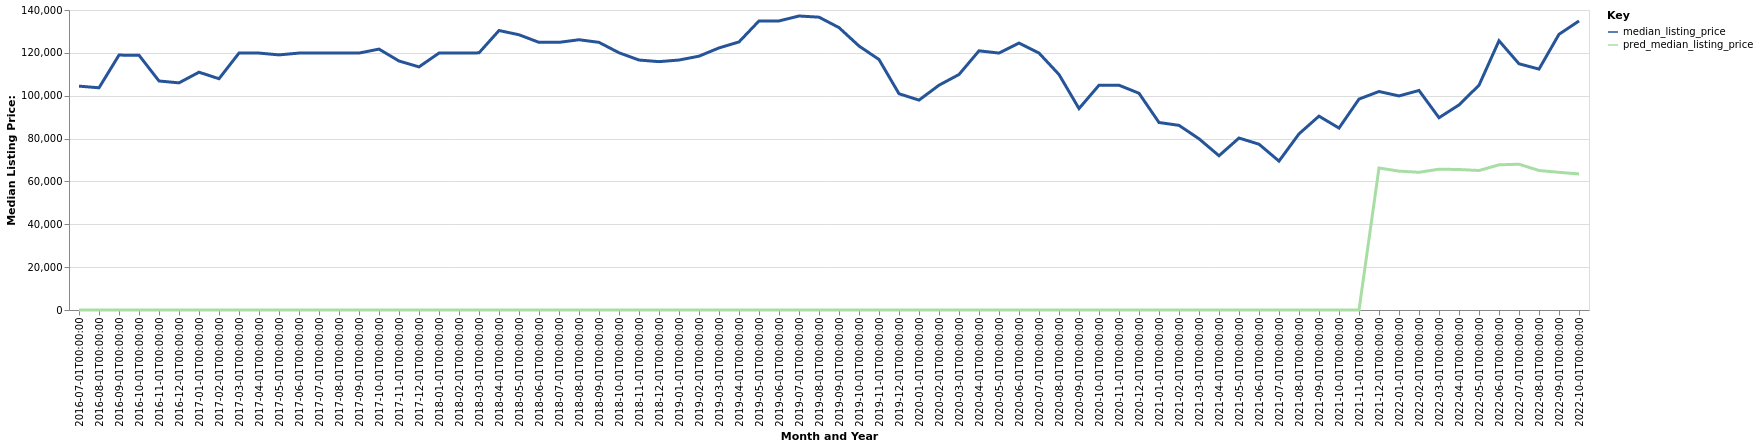

Data behind this chart, as committed beside it:
date, time_idx, median_listing_price, thirty_year_interest_rate_five, month, county_name, active_listing_count, pred_median_listing_price, month_year
2016-07-01, 0, 104475, 3.72, 7, Jacksonville, IL, 153.0, 0, Jul-2016
2016-08-01, 1, 103700, 3.73, 8, Jacksonville, IL, 162.0, 0, Aug-2016
2016-09-01, 2, 118950, 3.66, 9, Jacksonville, IL, 158.0, 0, Sep-2016
2016-10-01, 3, 118900, 3.64, 10, Jacksonville, IL, 152.0, 0, Oct-2016
2016-11-01, 4, 106875, 3.66, 11, Jacksonville, IL, 142.0, 0, Nov-2016
2016-12-01, 5, 106000, 3.48, 12, Jacksonville, IL, 120.0, 0, Dec-2016
2017-01-01, 6, 110975, 3.45, 1, Jacksonville, IL, 113.0, 0, Jan-2017
2017-02-01, 7, 107925, 3.5, 2, Jacksonville, IL, 121.0, 0, Feb-2017
2017-03-01, 8, 119900, 3.52, 3, Jacksonville, IL, 132.0, 0, Mar-2017
2017-04-01, 9, 119900, 4.03, 4, Jacksonville, IL, 133.0, 0, Apr-2017
2017-05-01, 10, 119050, 4.32, 5, Jacksonville, IL, 140.0, 0, May-2017
2017-06-01, 11, 119900, 4.2, 6, Jacksonville, IL, 147.0, 0, Jun-2017
2017-07-01, 12, 119900, 4.19, 7, Jacksonville, IL, 150.0, 0, Jul-2017
2017-08-01, 13, 119900, 4.3, 8, Jacksonville, IL, 157.0, 0, Aug-2017
2017-09-01, 14, 119900, 4.1, 9, Jacksonville, IL, 153.0, 0, Sep-2017
2017-10-01, 15, 121750, 4.05, 10, Jacksonville, IL, 139.0, 0, Oct-2017
2017-11-01, 16, 116200, 3.94, 11, Jacksonville, IL, 136.0, 0, Nov-2017
2017-12-01, 17, 113450, 4.03, 12, Jacksonville, IL, 132.0, 0, Dec-2017
2018-01-01, 18, 119900, 3.93, 1, Jacksonville, IL, 123.0, 0, Jan-2018
2018-02-01, 19, 119900, 3.83, 2, Jacksonville, IL, 125.0, 0, Feb-2018
2018-03-01, 20, 120000, 3.94, 3, Jacksonville, IL, 137.0, 0, Mar-2018
2018-04-01, 21, 130425, 3.95, 4, Jacksonville, IL, 146.0, 0, Apr-2018
2018-05-01, 22, 128450, 3.99, 5, Jacksonville, IL, 156.0, 0, May-2018
2018-06-01, 23, 124900, 4.15, 6, Jacksonville, IL, 159.0, 0, Jun-2018
2018-07-01, 24, 124900, 4.4, 7, Jacksonville, IL, 160.0, 0, Jul-2018
2018-08-01, 25, 126125, 4.46, 8, Jacksonville, IL, 158.0, 0, Aug-2018
2018-09-01, 26, 124900, 4.58, 9, Jacksonville, IL, 153.0, 0, Sep-2018
2018-10-01, 27, 120050, 4.66, 10, Jacksonville, IL, 157.0, 0, Oct-2018
2018-11-01, 28, 116650, 4.62, 11, Jacksonville, IL, 152.0, 0, Nov-2018
2018-12-01, 29, 115900, 4.54, 12, Jacksonville, IL, 143.0, 0, Dec-2018
2019-01-01, 30, 116650, 4.6, 1, Jacksonville, IL, 130.0, 0, Jan-2019
2019-02-01, 31, 118450, 4.72, 2, Jacksonville, IL, 117.0, 0, Feb-2019
2019-03-01, 32, 122300, 4.9, 3, Jacksonville, IL, 114.0, 0, Mar-2019
2019-04-01, 33, 125100, 4.94, 4, Jacksonville, IL, 115.0, 0, Apr-2019
2019-05-01, 34, 134900, 4.75, 5, Jacksonville, IL, 138.0, 0, May-2019
2019-06-01, 35, 134900, 4.51, 6, Jacksonville, IL, 172.0, 0, Jun-2019
2019-07-01, 36, 137200, 4.41, 7, Jacksonville, IL, 173.0, 0, Jul-2019
2019-08-01, 37, 136654, 4.41, 8, Jacksonville, IL, 171.0, 0, Aug-2019
2019-09-01, 38, 131786, 4.2, 9, Jacksonville, IL, 177.0, 0, Sep-2019
2019-10-01, 39, 123200, 4.14, 10, Jacksonville, IL, 181.0, 0, Oct-2019
2019-11-01, 40, 116900, 3.84, 11, Jacksonville, IL, 178.0, 0, Nov-2019
2019-12-01, 41, 100925, 3.81, 12, Jacksonville, IL, 164.0, 0, Dec-2019
2020-01-01, 42, 97950, 3.75, 1, Jacksonville, IL, 149.0, 0, Jan-2020
2020-02-01, 43, 104900, 3.73, 2, Jacksonville, IL, 138.0, 0, Feb-2020
2020-03-01, 44, 109900, 3.78, 3, Jacksonville, IL, 141.0, 0, Mar-2020
2020-04-01, 45, 120950, 3.75, 4, Jacksonville, IL, 135.0, 0, Apr-2020
2020-05-01, 46, 119900, 3.74, 5, Jacksonville, IL, 127.0, 0, May-2020
2020-06-01, 47, 124550, 3.72, 6, Jacksonville, IL, 119.0, 0, Jun-2020
2020-07-01, 48, 119900, 3.49, 7, Jacksonville, IL, 115.0, 0, Jul-2020
2020-08-01, 49, 109900, 3.65, 8, Jacksonville, IL, 105.0, 0, Aug-2020
2020-09-01, 50, 94000, 3.33, 9, Jacksonville, IL, 99.0, 0, Sep-2020
2020-10-01, 51, 104900, 3.28, 10, Jacksonville, IL, 104.0, 0, Oct-2020
2020-11-01, 52, 104900, 3.21, 11, Jacksonville, IL, 87.0, 0, Nov-2020
2020-12-01, 53, 101150, 3.07, 12, Jacksonville, IL, 82.0, 0, Dec-2020
2021-01-01, 54, 87500, 2.99, 1, Jacksonville, IL, 71.0, 0, Jan-2021
2021-02-01, 55, 86175, 2.93, 2, Jacksonville, IL, 61.0, 0, Feb-2021
2021-03-01, 56, 79900, 2.88, 3, Jacksonville, IL, 53.0, 0, Mar-2021
2021-04-01, 57, 72000, 2.84, 4, Jacksonville, IL, 47.0, 0, Apr-2021
2021-05-01, 58, 80250, 2.71, 5, Jacksonville, IL, 38.0, 0, May-2021
2021-06-01, 59, 77375, 2.79, 6, Jacksonville, IL, 33.0, 0, Jun-2021
... 16 more rows
